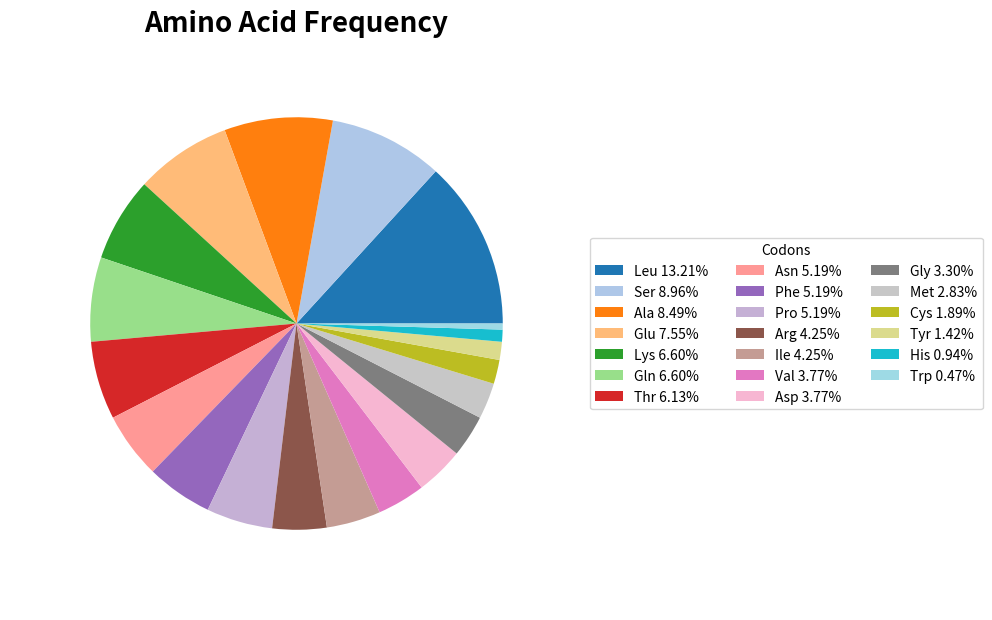
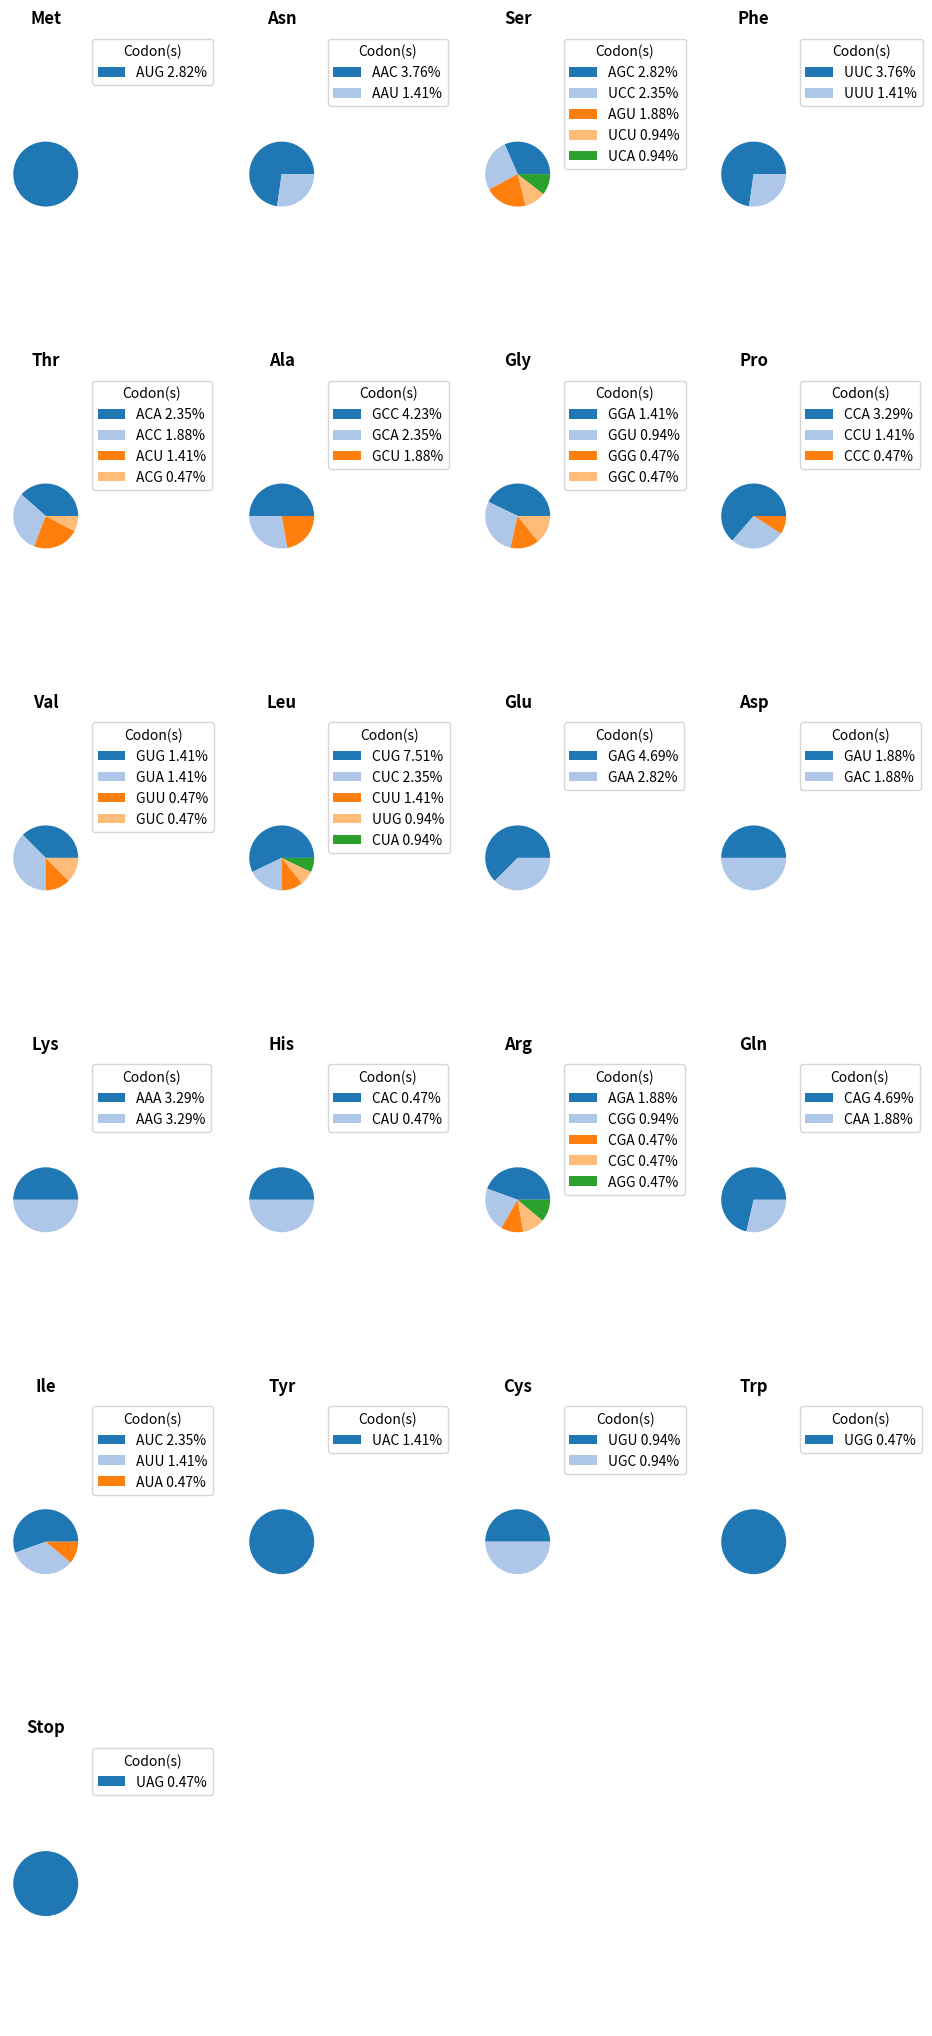

Here is the Python script that generated these plots, in order:
import matplotlib.pyplot as plt

#mRNA_sequence = input("Enter the mRNA sequence: ")
mRNA_sequence = "AUUCUGCCCUCGAGCCCACCGGGAACGAAAGAGAAGCUCUAUCUCCCCUCCAGGAGCCCAGCUAUGAACUCCUUCUCCACAAGCGCCUUCGGUCCAGUUGCCUUCUCCCUGGGGCUGCUCCUGGUGUUGCCUGCUGCCUUCCCUGCCCCAGUACCCCCAGGAGAAGAUUCCAAAGAUGUAGCCGCCCCACACAGACAGCCACUCACCUCUUCAGAACGAAUUGACAAACAAAUUCGGUACAUCCUCGACGGCAUCUCAGCCCUGAGAAAGGAGACAUGUAACAAGAGUAACAUGUGUGAAAGCAGCAAAGAGGCACUGGCAGAAAACAACCUGAACCUUCCAAAGAUGGCUGAAAAAGAUGGAUGCUUCCAAUCUGGAUUCAAUGAGGAGACUUGCCUGGUGAAAAUCAUCACUGGUCUUUUGGAGUUUGAGGUAUACCUAGAGUACCUCCAGAACAGAUUUGAGAGUAGUGAGGAACAAGCCAGAGCUGUGCAGAUGAGUACAAAAGUCCUGAUCCAGUUCCUGCAGAAAAAGGCAAAGAAUCUAGAUGCAAUAACCACCCCUGACCCAACCACAAAUGCCAGCCUGCUGACGAAGCUGCAGGCACAGAACCAGUGGCUGCAGGACAUGACAACUCAUCUCAUUCUGCGCAGCUUUAAGGAGUUCCUGCAGUCCAGCCUGAGGGCUCUUCGGCAAAUGUAGCAUGGGCACCUCAGAUUGUUGUUGUUAAUGGGCAUUCCUUCUUCUGGUCAGAAACCUGUCCACUGGGCACAGAACUUAUGUUGUUCUCUAUGGAGAACUAAAAGUAUGAGCGUUAGGACACUAUUUUAAUUAUUUUUAAUUUAUUAAUAUUUAAAUAUGUGAAGCUGAGUUAAUUUAUGUAAGUCAUAUUUAUAUUUUUAAGAAGUACCACUUGAAACAUUUUAUGUAUUAGUUUUGAAAUAAUAAUGGAAAGUGGCUAUGCAGUUUGAAUAUCCUUUGUUUCAGAGCCAGAUCAUUUCUUGGAAAGUGUAGGCUUACCUCAAAUAAAUGGCUAACUUAUACAUAUUUUUAAAGAAAUAUUUAUAUUGUAUUUAUAUAAUGUAUAAAUGGUUUUUAUACCAAUAAAUGGCAUUUUAAAAAAUUCA"
# 定义密码子表
codon_table = {
        'UUU': 'Phe', 'UUC': 'Phe', 'UUA': 'Leu', 'UUG': 'Leu',
        'UCU': 'Ser', 'UCC': 'Ser', 'UCA': 'Ser', 'UCG': 'Ser',
        'UAU': 'Tyr', 'UAC': 'Tyr', 'UAA': 'Stop', 'UAG': 'Stop',
        'UGU': 'Cys', 'UGC': 'Cys', 'UGA': 'Stop', 'UGG': 'Trp',
        'CUU': 'Leu', 'CUC': 'Leu', 'CUA': 'Leu', 'CUG': 'Leu',
        'CCU': 'Pro', 'CCC': 'Pro', 'CCA': 'Pro', 'CCG': 'Pro',
        'CAU': 'His', 'CAC': 'His', 'CAA': 'Gln', 'CAG': 'Gln',
        'CGU': 'Arg', 'CGC': 'Arg', 'CGA': 'Arg', 'CGG': 'Arg',
        'AUU': 'Ile', 'AUC': 'Ile', 'AUA': 'Ile', 'AUG': 'Met',
        'ACU': 'Thr', 'ACC': 'Thr', 'ACA': 'Thr', 'ACG': 'Thr',
        'AAU': 'Asn', 'AAC': 'Asn', 'AAA': 'Lys', 'AAG': 'Lys',
        'AGU': 'Ser', 'AGC': 'Ser', 'AGA': 'Arg', 'AGG': 'Arg',
        'GUU': 'Val', 'GUC': 'Val', 'GUA': 'Val', 'GUG': 'Val',
        'GCU': 'Ala', 'GCC': 'Ala', 'GCA': 'Ala', 'GCG': 'Ala',
        'GAU': 'Asp', 'GAC': 'Asp', 'GAA': 'Glu', 'GAG': 'Glu',
        'GGU': 'Gly', 'GGC': 'Gly', 'GGA': 'Gly', 'GGG': 'Gly'
    }  


# 找到起始密码子
# 定义起始密码子，通常是AUG
start_codon = "AUG"
# 在mRNA序列中查找起始密码子
# find()方法返回子字符串的最低索引，如果没有找到，则返回-1
start_index = mRNA_sequence.find(start_codon)
# 如果不等于-1，表示找到了起始密码子
if start_index != -1:
    print(f"The start codon is at position {start_index + 1} and ends at position {start_index + 3}")
    start = True
else:
    print("Start codon not found")
    start = False

# 找到终止密码子
stop_codons = ["UAA", "UAG", "UGA"]
# 从起始密码子后开始查找
# 创建一个列表来存储终止密码子的位置，便于后续挑选最大值
stop_order = []
# 初始化终止密码子的位置
stop_index = -1
# 从起始密码子后开始查找终止密码子, 确保以3的倍数为单位
for j in range(start_index + 3, len(mRNA_sequence) - 2, 3):
    codon = mRNA_sequence[j:j+3]
    if codon in stop_codons:
        stop_index = j
        break
if stop_index != -1:
    print(f"The stop codon is at position {stop_index + 1} and ends at position {stop_index + 3}")
    stop = True
else:
    print("Stop codon not found")
    stop = False


# 切割出mRNA完整地编码序列
if start and stop:
    # 切割出mRNA完整地编码序列
    coding_sequence = mRNA_sequence[start_index:stop_index + 3]
    print(f"The coding sequence is {coding_sequence}")
else:
    print("The coding sequence is not found")

# 切割密码子并存储
# 将mRNA序列切割成密码子
codons = [coding_sequence[i:i + 3] for i in range(0, len(coding_sequence), 3)]


def most_common_codon(codons):
    # count the frequency of codons
    codon_counts = {}
    for codon in codons:
        codon_counts[codon] = codon_counts.get(codon, 0) + 1
    
    # find the most frequent codon（may be more than 1）
    max_count = max(codon_counts.values())
    most_common = [c for c, cnt in codon_counts.items() if cnt == max_count]

    # print the result
    if len(most_common) > 1:
        print(f"The most common codons are {', '.join(most_common)} and they appear {max_count} times")
    else:
        print(f"The most common codon is {most_common[0]} and it appears {max_count} times")
    
    return most_common  


def most_common_amino_acid(codons):
    """统计并返回出现频率最高的氨基酸"""
    # 先找出最常见的密码子
    common_codons = most_common_codon(codons)
    
    # 获取对应的氨基酸
    amino_acids = [codon_table.get(codon, 'Unknown') for codon in common_codons]
    
    # 打印结果
    if len(amino_acids) > 1:
        print(f"The most common amino acids are {', '.join(amino_acids)}")
    else:
        print(f"The most common amino acid is {amino_acids[0]}")
    
    return amino_acids
        

def amino_acid_frequency(codons):
    # 绘制氨基酸频率图
    # 计算氨基酸频率
    amino_acid_frequency = {}
    for codon in codons:
        if codon not in stop_codons:
            # 找到密码子对应的氨基酸
            amino_acid = codon_table[codon]
            if amino_acid not in amino_acid_frequency:
                amino_acid_frequency[amino_acid] = 1
            else:
                amino_acid_frequency[amino_acid] += 1
    # 计算频率
    for amino_acid in amino_acid_frequency:
        amino_acid_frequency[amino_acid] = amino_acid_frequency[amino_acid] / (len(codons) - 1)
    # 对字典进行排序
    amino_acid_frequency = dict(sorted(amino_acid_frequency.items(), key=lambda item: item[1], reverse=True))
    # 绘制密码子饼状图
    plt.figure(figsize=(10, 10))
    wedges, _ = plt.pie(amino_acid_frequency.values(), labels=None, radius=0.9, colors = plt.cm.tab20.colors + plt.cm.tab20b.colors + plt.cm.tab20c.colors)
    # 添加图例
    plt.legend(
        wedges,

        [f"{codon} {freq*100:.2f}%" for codon, freq in amino_acid_frequency.items()],
        title="Codons",
        loc="center left", 
        bbox_to_anchor = (1, 0, 0.5, 1),  # 将图例放置在饼图右侧
        ncol=3
    )
    plt.tight_layout()
    plt.title("Amino Acid Frequency", fontweight='bold', fontsize=20, pad = 0)
    plt.show()

def degeneracy(codons):
    # 第四个任务，找到编码同一氨基酸的不同密码子，并绘制频率图
    # 创建一个字典用来存储氨基酸
    amino_acids = {}
    for codon in codons:

        # 找到密码子对应的氨基酸
        amino_acid = codon_table[codon]
        if amino_acid not in amino_acids:
            amino_acids[amino_acid] = [codon]
        else:
            amino_acids[amino_acid].append(codon)
    cols = 4
    raws = len(amino_acids) // cols + 1 
    # 确定图表的大小
    plt.figure(figsize=(10, 3.5 * raws))
    # 找到每种氨基酸对应的出现频率最高的密码子
    i = 0
    for amino_acid, codon_list in amino_acids.items():
        # 计算密码子出现的次数
        codon_counts = {}
        for codon in codon_list:
            if codon in codon_counts:
                codon_counts[codon] += 1
            else:
                codon_counts[codon] = 1
        i += 1
        # 找到密码子出现的频率
        codon_frequency = {}
        for codon in codon_counts:
            codon_frequency[codon] = codon_counts[codon] / len(codons)
        codon_frequency = dict(sorted(codon_frequency.items(), key=lambda item: item[1], reverse=True))
        # 创建子图
        plt.subplot(raws, cols, i)
        wedges, *_ = plt.pie(codon_frequency.values(), labels = None, colors = plt.cm.tab20.colors, radius = 0.9)
        plt.legend(
            wedges,
            [f"{codon} {freq*100:.2f}%" for codon, freq in codon_frequency.items()],
            title = "Codon(s)",
            # loc=(1,0.001), 
            loc="upper left",  # 统一图例位置
            bbox_to_anchor=(1.05, 1),  # 统一锚点位置
            )
        plt.title(amino_acid, fontweight='bold')
        plt.axis('equal')

    plt.subplots_adjust(hspace=0.8, wspace=0.4)  # 先调整子图间距
    plt.tight_layout(pad=3.0, h_pad=2.5, w_pad=2.0)  # 再微调整体布局
    plt.show()


    
most_common_codon(codons)
most_common_amino_acid(codons)
amino_acid_frequency(codons) 
degeneracy(codons)